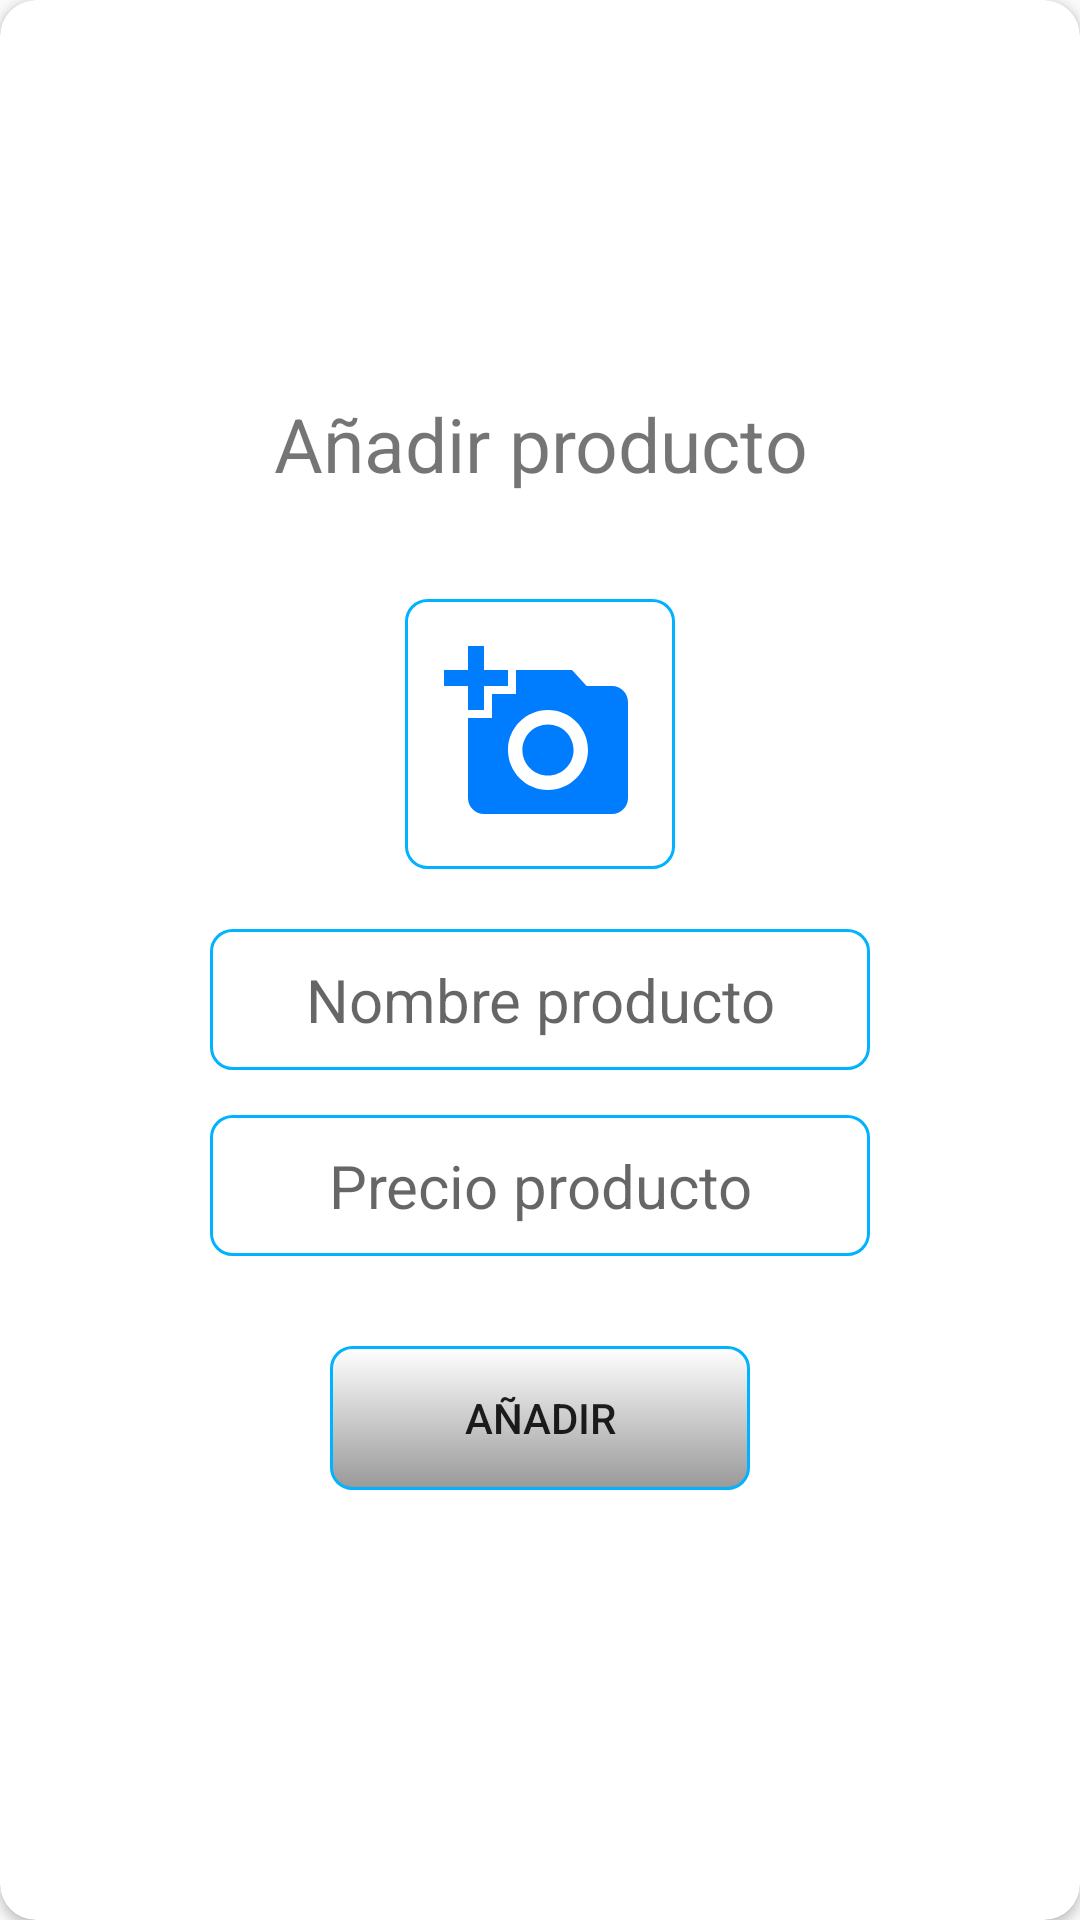

Android layout source for this screen:
<!-- AndroidManifest.xml: application theme AppTheme -->
<!-- res/layout/dialog_row.xml -->
<?xml version="1.0" encoding="utf-8"?>
<androidx.cardview.widget.CardView xmlns:android="http://schemas.android.com/apk/res/android"
    xmlns:app="http://schemas.android.com/apk/res-auto"
    android:layout_width="match_parent"
    android:layout_height="wrap_content"
    app:cardCornerRadius="12dp"

    >

    <LinearLayout
        android:layout_width="match_parent"
        android:layout_height="match_parent"
        android:gravity="center"
        android:orientation="vertical">

        <TextView
            android:layout_width="wrap_content"
            android:layout_height="wrap_content"
            android:layout_marginTop="10dp"
            android:layout_marginBottom="35dp"
            android:gravity="center"
            android:text="Añadir producto"
            android:textSize="25sp" />

        <ImageView
            android:id="@+id/imageViewProducto"
            android:layout_width="90dp"
            android:layout_height="90dp"
            android:layout_gravity="center"
            android:background="@drawable/txt_style"
            android:layout_marginBottom="20dp"
            android:src="@drawable/ic_add_a_photo_black_64dp"
            />

        <EditText

            android:id="@+id/etNombreProducto"
            android:layout_width="220dp"
            android:layout_height="wrap_content"
            android:layout_marginLeft="15dp"
            android:layout_marginRight="15dp"
            android:layout_marginBottom="15dp"
            android:background="@drawable/txt_style"
            android:gravity="center"
            android:hint="Nombre producto"
            android:inputType="text"
            android:textSize="20sp">

        </EditText>

        <EditText
            android:id="@+id/etPrecioProducto"
            android:layout_width="220dp"
            android:layout_height="wrap_content"
            android:layout_marginLeft="15dp"
            android:layout_marginRight="15dp"
            android:layout_marginBottom="30dp"
            android:background="@drawable/txt_style"
            android:gravity="center"
            android:hint="Precio producto"
            android:inputType="number"
            android:textSize="20sp">

        </EditText>

            <Button
                android:id="@+id/btnAddProd"
                android:layout_width="140dp"
                android:layout_height="wrap_content"
                android:layout_marginBottom="22dp"
                android:text="Añadir"
                android:background="@drawable/boton_border" />

        </LinearLayout>


</androidx.cardview.widget.CardView>
<!-- resources referenced by this layout -->
<resources>
  <!-- drawable boton_border (drawable) -->
  <?xml version="1.0" encoding="utf-8"?>
  <shape xmlns:android="http://schemas.android.com/apk/res/android">
  
      <solid android:color="@color/gray"></solid>
      <corners android:radius="7dp"></corners>
      <stroke android:color="#00b2ff" android:width="1dp"></stroke>
      <gradient android:angle="90" android:centerX="45" android:centerColor="@color/txtColorWhite" android:startColor="@color/gray"/>
  </shape>
  <!-- drawable ic_add_a_photo_black_64dp (drawable) -->
  <vector android:height="64dp" android:tint="#007DFF"
      android:viewportHeight="24.0" android:viewportWidth="24.0"
      android:width="64dp" xmlns:android="http://schemas.android.com/apk/res/android">
      <path android:fillColor="#FF000000" android:pathData="M3,4L3,1h2v3h3v2L5,6v3L3,9L3,6L0,6L0,4h3zM6,10L6,7h3L9,4h7l1.83,2L21,6c1.1,0 2,0.9 2,2v12c0,1.1 -0.9,2 -2,2L5,22c-1.1,0 -2,-0.9 -2,-2L3,10h3zM13,19c2.76,0 5,-2.24 5,-5s-2.24,-5 -5,-5 -5,2.24 -5,5 2.24,5 5,5zM9.8,14c0,1.77 1.43,3.2 3.2,3.2s3.2,-1.43 3.2,-3.2 -1.43,-3.2 -3.2,-3.2 -3.2,1.43 -3.2,3.2z"/>
  </vector>
  <!-- drawable txt_style (drawable) -->
  <?xml version="1.0" encoding="utf-8"?>
  <shape xmlns:android="http://schemas.android.com/apk/res/android">
  
      <solid android:color="@color/txtColorWhite"></solid>
      <corners android:radius="7dp"></corners>
      <stroke android:color="#00b2ff" android:width="1dp"></stroke>
      <padding android:top="10dp" android:right="13dp" android:left="13dp" android:bottom="10dp"/>
  
  </shape>
  <style name="AppTheme" parent="Theme.AppCompat.Light.NoActionBar">
          
          <item name="colorPrimary">@color/colorPrimary</item>
          <item name="colorPrimaryDark">@color/colorPrimaryDark</item>
          <item name="colorAccent">@color/colorAccent</item>
      </style>
  <color name="gray">#999999</color>
  <color name="txtColorWhite">#ffffff</color>
  <color name="colorPrimary">#434343</color>
  <color name="colorPrimaryDark">#057597</color>
  <color name="colorAccent">#057597</color>
</resources>
